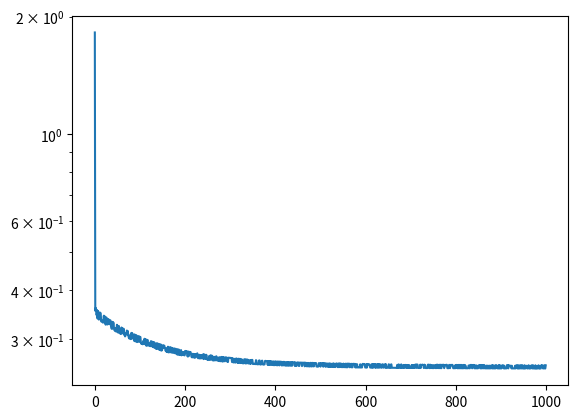

The matplotlib source for this figure:


import numpy as np
from scipy.sparse import random
import matplotlib.pyplot as plot

V = 2 # number of features
R = 10 # size of reservoir
LEARN_TIME = 10
READOUT_TIME = 50
LEARNING_RATE = 0.01
DENSITY = 0.25
NUM_ITERATIONS = 1000

Wr = random(R, R, density=DENSITY).toarray()
# Win = random(V, R, density=DENSITY).toarray()
Win = np.random.random((V + 1 , R))
W_readout = np.random.random((R + 1, 1))
W_PLA = np.random.random((V + 1, 1))

X = np.array([[0, 0, 1, 1], [0, 1, 0, 1]])
h = np.random.random((R, 1))
y = np.array([0, 1, 1, 0])
delta = []

def advance_state(activation_function, h, x, Win, Wr, delta):
    h_new = np.matmul(Win.transpose(), x) + np.matmul(Wr.transpose(), h)
    h_new = activation_function(h_new)
    delta.append(np.sum(h_new - h))
    return h_new

def relu(x):
    if x > 0:
	    return x
    else:
        return 0

def linear(x):
	return x

def sigmoid(x):
	return 1/(1 + np.exp(-x))


def threshold(x, THRESHOLD):
	if x > THRESHOLD:
		return 1
	return 0

def forward(x, Win, Wr, h):
	predict = np.matmul(Win.transpose(), x) + np.matmul(Wr.transpose(), h)
	predict = np.vstack(([1], predict))
	return np.matmul(W_readout.transpose(), predict)

def readout_inputs(x, Win, Wr, h):
	predict = np.matmul(Win.transpose(), x) + np.matmul(Wr.transpose(), h)
	predict = np.vstack(([1], predict))
	return predict

def readout_forward(x, W_readout, Win):
	predict = np.matmul(Win.transpose(), np.vstack(([1], x)))
	predict = np.matmul(W_readout.transpose(), np.vstack(([1], predict)))
	return predict

losses = []
errors = []

for epoch in range(NUM_ITERATIONS):
	permutation = np.random.permutation(4)

	batch_error = 0

	for datapoint in permutation:
		x = X[:, datapoint].reshape(2, 1)
		x = np.vstack(([1], x))
		label = y[datapoint]

		for iteration in range(LEARN_TIME):
		    h = advance_state(sigmoid, h, x, Win, Wr, delta)

		error = 0
		for iteration in range(READOUT_TIME):
			h = advance_state(sigmoid, h, x, Win, Wr, delta)
			predict = forward(x, Win, Wr, h)
			batch_error += 2 * (predict - label) * readout_inputs(x, Win, Wr, h)
			errors.append(np.square(batch_error).item(0))

	W_readout = W_readout - LEARNING_RATE * batch_error / (permutation.size * READOUT_TIME)

	loss = 0
	for datapoint in range(4):
		x = X[:, datapoint].reshape(2, 1)
		x = np.vstack(([1], x))
		loss += np.square(forward(x, Win, Wr, h).item(0) - y[datapoint].item(0))

	losses.append(loss / 4)

plot.plot(losses)
plot.yscale("log")
plot.show()

print(losses[-1], min(losses))

for datapoint in range(4):
	x = X[:, datapoint].reshape(2,1)
	x = np.vstack(([1], x))
	predict = forward(x, Win, Wr, h)
	print(x, predict, threshold(predict, 0.5))

runs = []

def iterate():
	global W_PLA, Win, W_readout
	W_PLA = np.random.random((V + 1, 1))
	losses = []

	for epoch in range(NUM_ITERATIONS):
		permutation = np.random.permutation(X.shape[1])

		batch_error = 0
		for datapoint in permutation:
			x = X[:, datapoint].reshape(2, 1)
			label = y[datapoint]

			predict = readout_forward(x, W_readout, Win)
			batch_error += 2 * (predict - label) * np.vstack(([1], np.matmul(Win.transpose(), np.vstack(([1], x)))))

		W_readout = W_readout - LEARNING_RATE * batch_error / permutation.size

		loss = 0
		for datapoint in range(permutation.size):
			x = X[:, datapoint].reshape(2, 1)
			loss += np.square(readout_forward(x, W_readout, Win).item(0) - y[datapoint].item(0))

		if (losses.__len__() > 0) and (loss/permutation.size > losses[-1]):
			losses.append(loss / permutation.size)
			break

		losses.append(loss / permutation.size)

	plot.plot(losses)
	plot.yscale("log")
	plot.show()

	print(losses[-1], min(losses))

	error_count = 0
	for datapoint in range(4):
		x = X[:, datapoint].reshape(2,1)
		predict = readout_forward(x, W_readout, Win)
		print(x, predict, threshold(predict, 0.5))
		if threshold(predict, 0.5) != (x[0].item() and x[1].item()):
			error_count += 1

	# runs.append((error_count, Win, W_readout))
	#
	# plot_x = np.linspace(-0.25, 1.25, 100)
	# plot_y = (0.5 - W_PLA[0] - W_PLA[1] * plot_x) / W_PLA[2]
	#
	# plot.plot(plot_x, plot_y)
	# plot.xlim(-0.25, 1.25)
	# plot.ylim(-0.25, 1.25)
	# plot.scatter((0, 0, 1, 1), (0, 1, 0, 1), color='red')
	# plot.annotate((0,0), (0,0))
	# plot.annotate((0,1), (0,1))
	# plot.annotate((1,0), (1,0))
	# plot.annotate((1,1), (1,1))

# iterate()

# iterate()